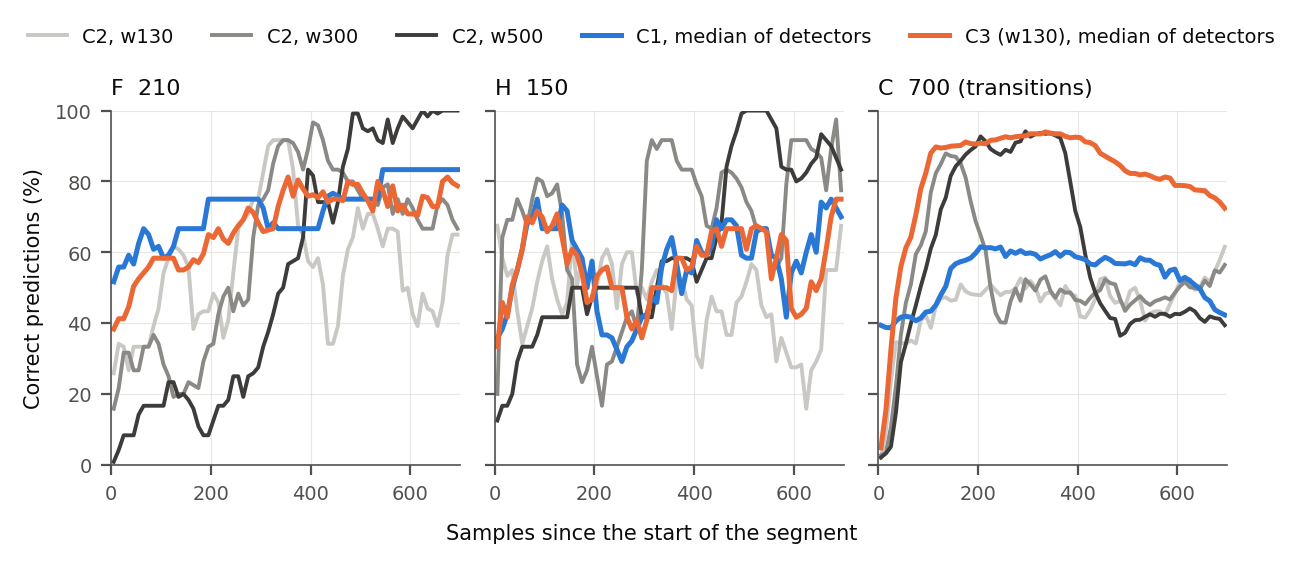

Data behind this chart, as committed beside it:
dataset, metodo, n_detectores, x5, x15, x25, x35, x45, x55, x65, x75, x85, x95, x105, x115, x125, x135, x145, x155, x165, x175, x185, x195, x205
F_L1_210, C2 w130, , 25.83, 34.17, 33.33, 26.67, 33.33, 33.33, 33.33, 33.33, 39.17, 44.17, 54.17, 58.33, 61.67, 60.83, 59.17, 55.83, 38.33, 42.5, 43.33, 43.33, 48.33
F_L1_210, C2 w300, , 15.83, 21.67, 31.67, 31.67, 26.67, 26.67, 33.33, 33.33, 36.67, 34.17, 28.33, 25.0, 19.17, 20.0, 20.0, 23.33, 22.5, 21.67, 29.17, 33.33, 34.17
F_L1_210, C2 w500, , 0.83, 4.17, 8.33, 8.33, 8.33, 14.17, 16.67, 16.67, 16.67, 16.67, 16.67, 23.33, 23.33, 19.17, 20.0, 18.33, 15.83, 10.83, 8.33, 8.33, 12.5
F_L1_210, C1, 7.0, 51.67, 55.83, 55.83, 59.17, 56.67, 62.5, 66.67, 65.0, 60.83, 61.67, 58.33, 59.17, 61.67, 66.67, 66.67, 66.67, 66.67, 66.67, 66.67, 75.0, 75.0
F_L1_210, C3, 6.0, 38.33, 41.25, 41.25, 44.58, 50.42, 52.5, 54.17, 55.83, 58.33, 58.33, 58.33, 58.33, 58.33, 55.0, 55.0, 55.83, 57.92, 57.08, 59.58, 65.0, 64.17
H_g150, C2 w130, , 67.5, 58.33, 53.33, 55.0, 43.33, 34.17, 39.17, 44.17, 51.67, 57.5, 61.67, 52.5, 46.67, 42.5, 45.83, 63.33, 50.83, 57.5, 52.5, 54.17, 50.83
H_g150, C2 w300, , 20.0, 64.17, 69.17, 69.17, 75.0, 71.67, 67.5, 75.0, 80.83, 80.0, 75.83, 76.67, 79.17, 70.83, 55.0, 52.5, 28.33, 23.33, 26.67, 33.33, 25.0
H_g150, C2 w500, , 12.5, 16.67, 16.67, 20.0, 29.17, 33.33, 33.33, 33.33, 36.67, 41.67, 41.67, 41.67, 41.67, 41.67, 41.67, 50.0, 50.0, 50.0, 42.5, 47.5, 50.0
H_g150, C1, 5.0, 35.83, 38.33, 42.5, 50.0, 55.0, 60.83, 68.33, 69.17, 75.0, 66.67, 66.67, 66.67, 66.67, 73.33, 71.67, 63.33, 60.83, 58.33, 50.0, 57.5, 43.33
H_g150, C3, 5.0, 33.33, 45.83, 41.67, 50.83, 55.0, 60.83, 70.0, 68.33, 71.67, 70.0, 65.83, 67.5, 70.83, 64.17, 56.67, 60.83, 59.17, 54.17, 45.83, 46.67, 53.33
C_T700, C2 w130, , 1.88, 9.69, 23.65, 34.58, 34.48, 34.17, 35.1, 34.27, 40.73, 42.19, 38.65, 44.69, 46.98, 47.29, 46.35, 46.56, 50.94, 48.96, 48.23, 48.02, 47.89
C_T700, C2 w300, , 2.71, 3.44, 10.62, 22.19, 36.77, 45.73, 50.94, 59.48, 61.98, 65.94, 76.88, 82.29, 84.9, 87.92, 87.19, 86.98, 85.1, 81.04, 74.38, 68.75, 64.79
C_T700, C2 w500, , 2.08, 3.23, 5.1, 14.69, 28.96, 34.17, 39.9, 45.0, 50.42, 55.31, 61.04, 64.9, 72.08, 75.42, 81.56, 84.27, 85.83, 87.6, 88.85, 89.9, 92.72
C_T700, C1, 8.0, 39.38, 38.75, 38.7, 40.57, 41.67, 41.93, 41.67, 40.68, 41.46, 43.12, 43.39, 45.05, 47.92, 50.36, 55.42, 56.77, 57.34, 57.76, 58.39, 59.74, 61.56
C_T700, C3, 8.0, 4.79, 15.57, 32.6, 47.08, 55.99, 61.3, 64.27, 70.57, 77.97, 82.34, 88.02, 89.74, 89.43, 89.58, 89.95, 90.05, 90.16, 91.15, 90.68, 90.57, 90.79
